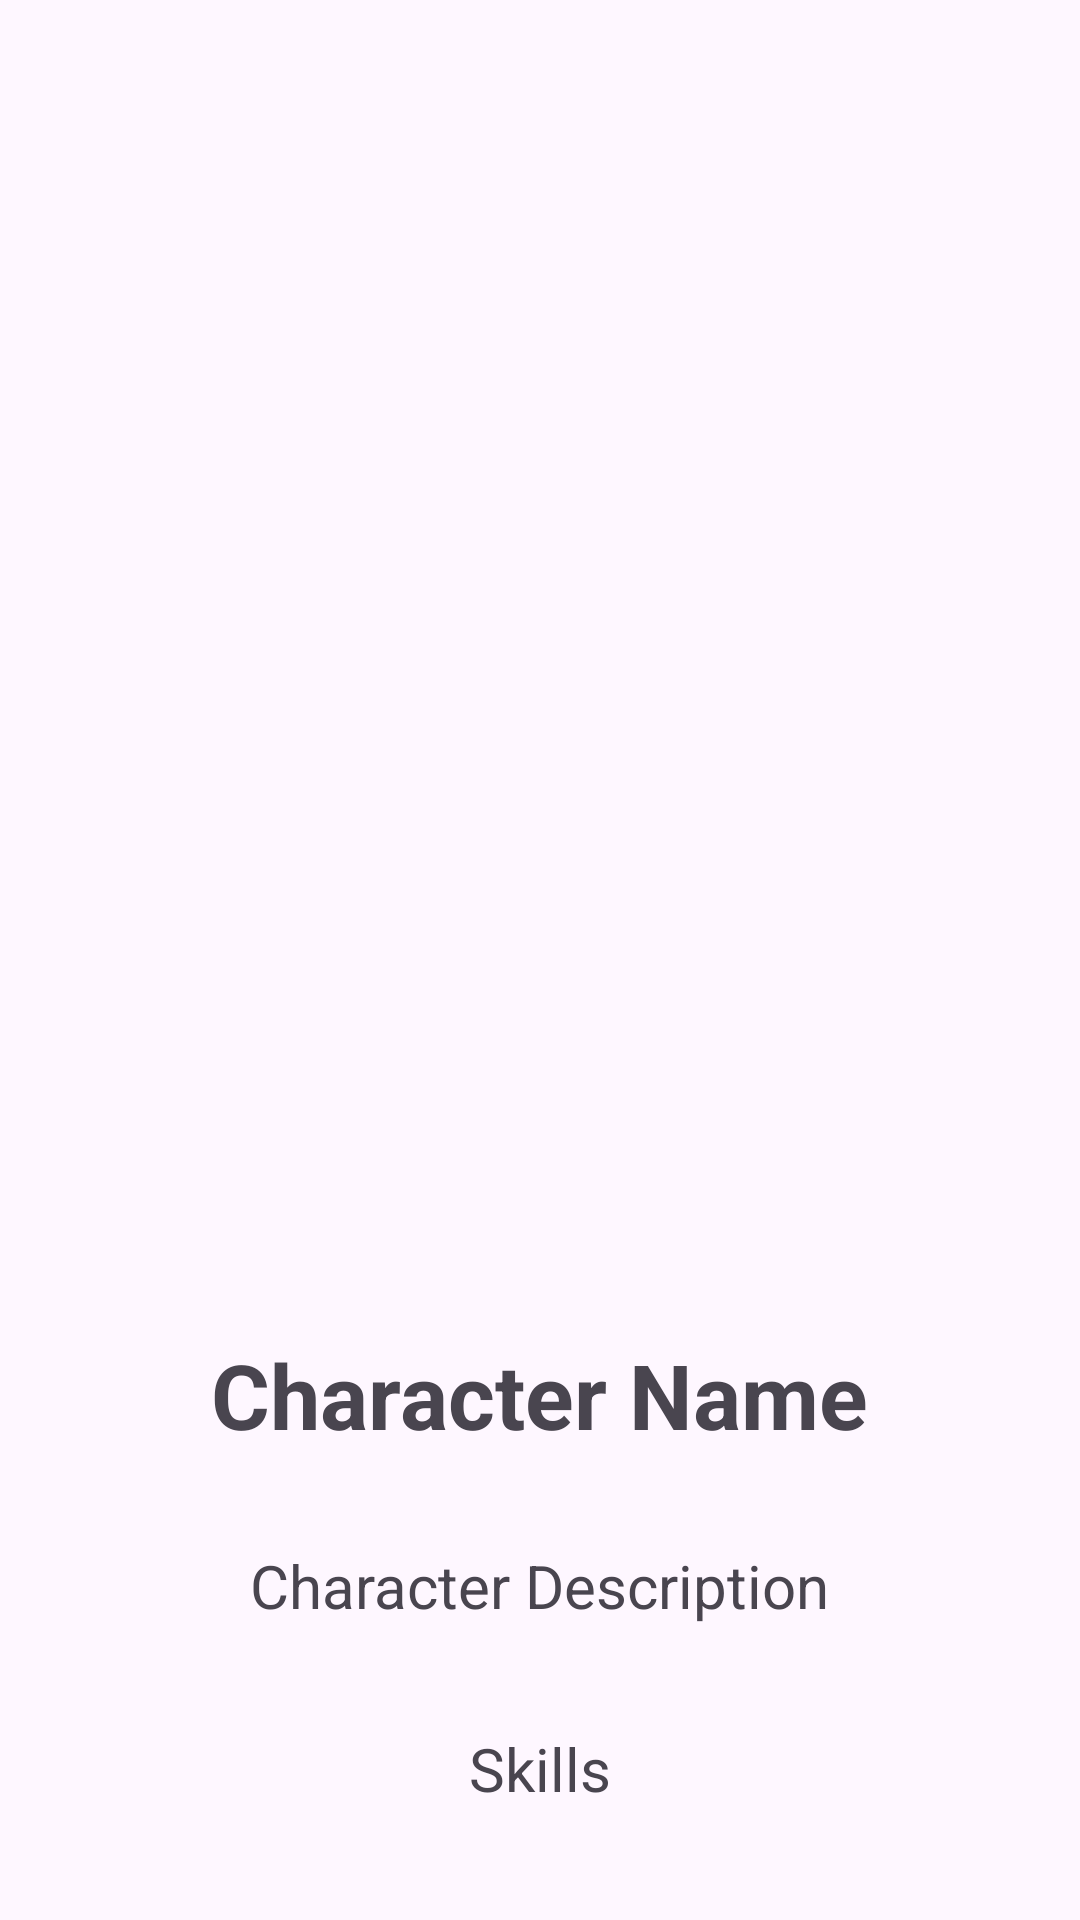

Reconstruct the res/layout file that produces this screen, plus the resources it refers to.
<!-- AndroidManifest.xml: application theme Theme.Videoclase2 -->
<!-- res/layout/character_detail_fragment.xml -->
<LinearLayout xmlns:android="http://schemas.android.com/apk/res/android"
    android:layout_width="match_parent"
    android:layout_height="match_parent"
    android:orientation="vertical"
    android:padding="16dp"
    android:gravity="center">

    <ImageView
        android:id="@+id/image"
        android:layout_width="250dp"
        android:layout_height="400dp"
        android:scaleType="fitCenter"
        android:src="@drawable/ic_launcher_background"/>

    <TextView
        android:id="@+id/name"
        android:layout_width="wrap_content"
        android:layout_height="wrap_content"
        android:text="Character Name"
        android:textSize="30sp"
        android:textStyle="bold"
        android:layout_marginTop="8dp" />

    <TextView
        android:id="@+id/description"
        android:layout_width="wrap_content"
        android:layout_height="wrap_content"
        android:text="Character Description"
        android:textSize="20sp"
        android:layout_marginTop="4dp"
        android:layout_margin="30dp"/>

    <TextView
        android:id="@+id/skills"
        android:layout_width="wrap_content"
        android:layout_height="wrap_content"
        android:text="Skills"
        android:textSize="20sp"
        android:layout_marginTop="4dp" />

</LinearLayout>
<!-- resources referenced by this layout -->
<resources>
  <style name="Theme.Videoclase2" parent="Base.Theme.Videoclase2" />
  <style name="Base.Theme.Videoclase2" parent="Theme.Material3.DayNight">
          
          <item name="colorPrimary">@color/colorPrimary</item>
          <item name="colorPrimaryDark">@color/colorPrimaryDark</item>
          <item name="colorAccent">@color/colorAccent</item>
  
          
          <item name="android:windowSplashScreenAnimatedIcon">@drawable/splash_inset</item>
          <item name="android:windowSplashScreenAnimationDuration">2500</item>
          <item name="android:windowSplashScreenIconBackgroundColor">@color/colorPrimary</item>
          <item name="android:windowSplashScreenBackground">@color/colorPrimary</item>
  
      </style>
  <color name="colorPrimary">#FFC107</color>
  <color name="colorPrimaryDark">#925700</color>
  <color name="colorAccent">#FF5722</color>
  <!-- drawable splash_inset (drawable) -->
  <?xml version="1.0" encoding="utf-8"?>
  <inset xmlns:android="http://schemas.android.com/apk/res/android"
      android:drawable="@drawable/logo"
      android:insetLeft="15dp"
      android:insetRight="15dp"
      android:insetTop="15dp"
      android:insetBottom="15dp"/>
</resources>
